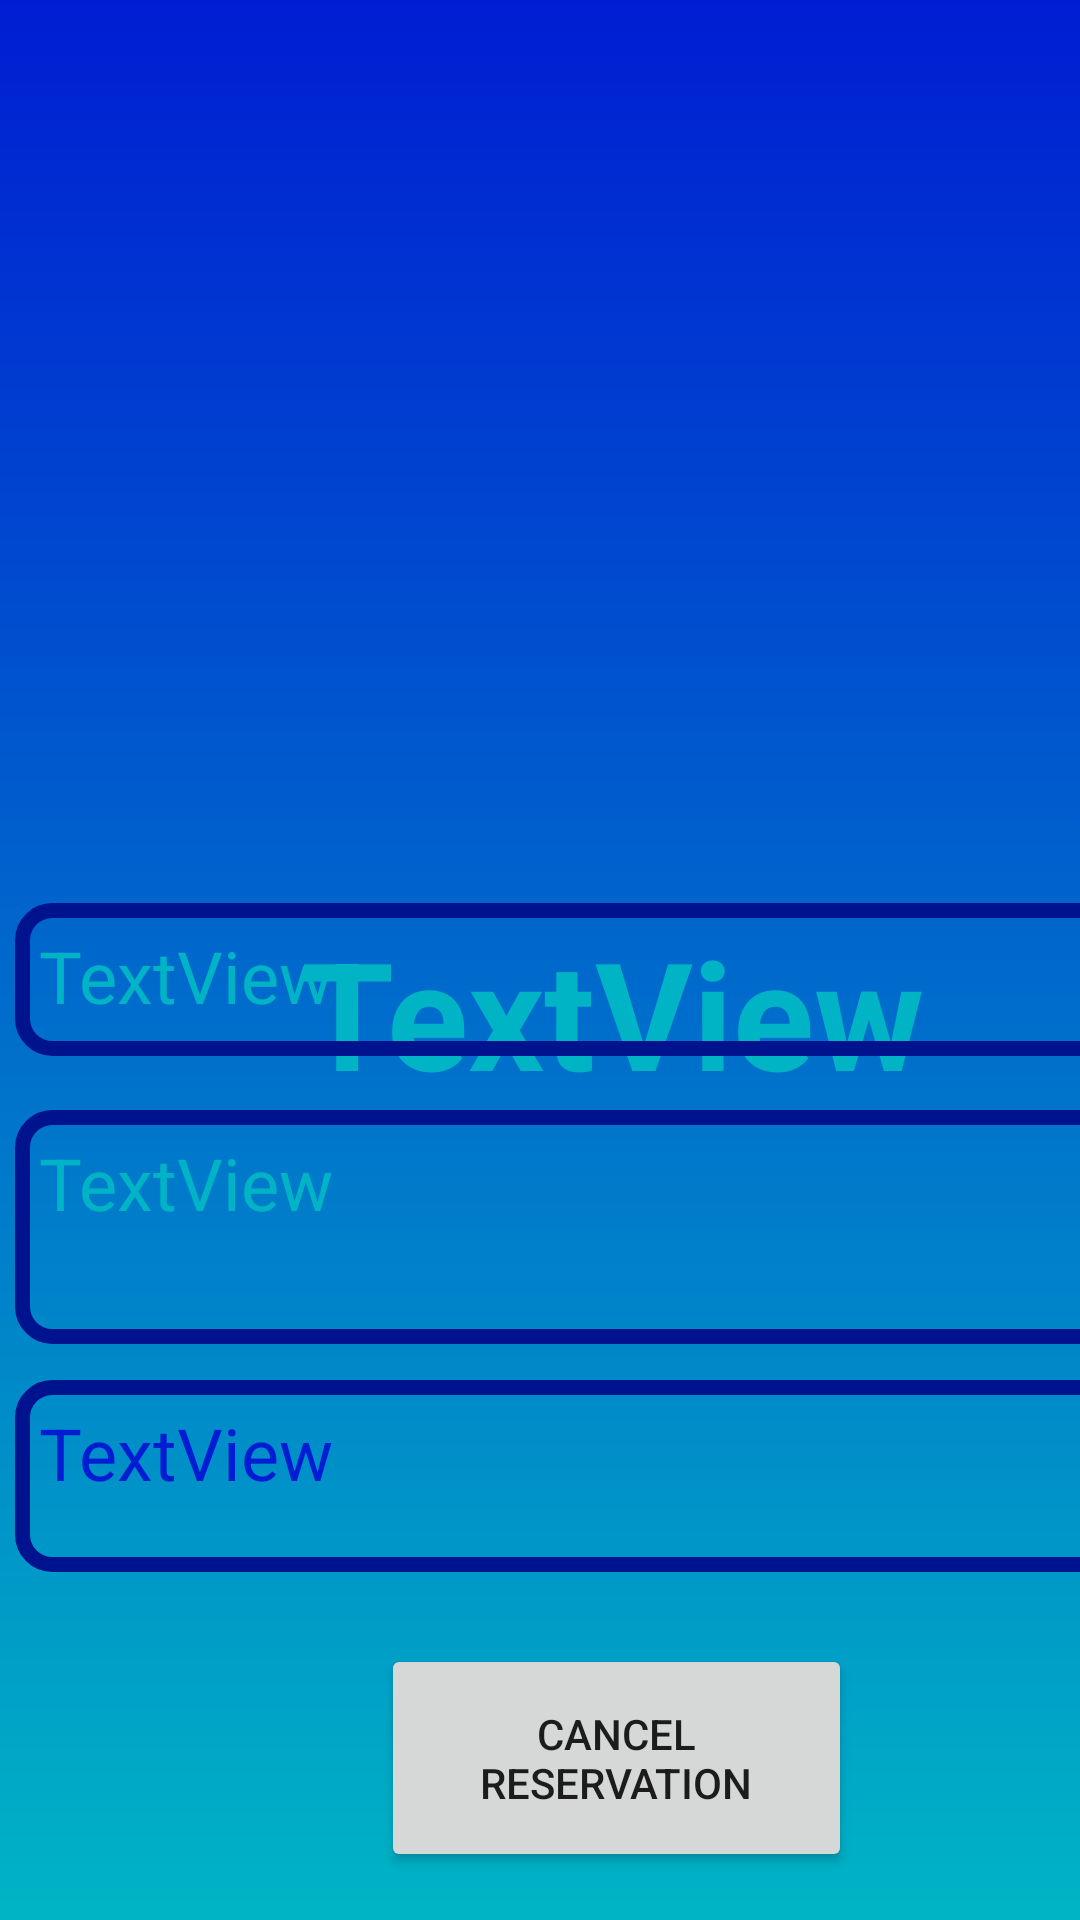

Write the Android layout XML for this screen, with the resource values it uses.
<!-- AndroidManifest.xml: application theme general_theme -->
<!-- res/layout/activity_cancel_reservation.xml -->
<?xml version="1.0" encoding="utf-8"?>
<androidx.constraintlayout.widget.ConstraintLayout xmlns:android="http://schemas.android.com/apk/res/android"
    xmlns:app="http://schemas.android.com/apk/res-auto"
    xmlns:tools="http://schemas.android.com/tools"
    android:layout_width="match_parent"
    android:layout_height="match_parent"
    android:background="@drawable/gradient_main_menu"
    tools:context=".Cancel_Reservation">

    <TextView
        android:id="@+id/txtRoomName2"
        android:layout_width="376dp"
        android:layout_height="62dp"
        android:layout_marginStart="16dp"
        android:layout_marginTop="304dp"
        android:gravity="center"
        android:text="@string/textview"
        android:textColor="@color/end_main_menu_gradient"
        android:textSize="50dp"
        android:textStyle="bold"
        app:layout_constraintStart_toStartOf="parent"
        app:layout_constraintTop_toTopOf="parent" />


    <TextView
        android:id="@+id/txtRoomDesc2"
        android:layout_width="382dp"
        android:layout_height="51dp"
        android:layout_marginStart="5dp"
        android:layout_marginBottom="288dp"
        android:background="@drawable/border_textview"
        android:padding="8dp"
        android:text="@string/textview"
        android:textColor="@color/end_main_menu_gradient"
        android:textSize="24dp"
        app:layout_constraintBottom_toBottomOf="parent"
        app:layout_constraintStart_toStartOf="parent" />

    <Button
        android:id="@+id/btnReserve2"
        android:layout_width="157dp"
        android:layout_height="76dp"
        android:layout_marginStart="127dp"
        android:layout_marginBottom="16dp"
        android:text="@string/cancel_reservation"
        app:layout_constraintBottom_toBottomOf="parent"
        app:layout_constraintStart_toStartOf="parent" />

    <ImageView
        android:id="@+id/imgRoom2"
        android:layout_width="294dp"
        android:layout_height="275dp"
        android:layout_marginStart="58dp"
        android:layout_marginTop="16dp"
        app:layout_constraintStart_toStartOf="parent"
        app:layout_constraintTop_toTopOf="parent"
        tools:srcCompat="@tools:sample/avatars" />

    <TextView
        android:id="@+id/txtRoomPrice2"
        android:layout_width="380dp"
        android:layout_height="64dp"
        android:layout_marginStart="5dp"
        android:layout_marginBottom="116dp"
        android:background="@drawable/border_textview"
        android:padding="8dp"
        android:text="@string/textview"
        android:textColor="@color/start_main_menu_gradient"
        android:textSize="24dp"
        app:layout_constraintBottom_toBottomOf="parent"
        app:layout_constraintStart_toStartOf="parent" />

    <TextView
        android:id="@+id/txtResDate"
        android:layout_width="382dp"
        android:layout_height="78dp"
        android:layout_marginStart="5dp"
        android:layout_marginBottom="192dp"
        android:background="@drawable/border_textview"
        android:padding="8dp"
        android:text="@string/textview"
        android:textColor="@color/end_main_menu_gradient"
        android:textSize="24dp"
        app:layout_constraintBottom_toBottomOf="parent"
        app:layout_constraintStart_toStartOf="parent" />

</androidx.constraintlayout.widget.ConstraintLayout>
<!-- resources referenced by this layout -->
<resources>
  <color name="end_main_menu_gradient">#00B4C5</color>
  <color name="start_main_menu_gradient">#001DD3</color>
  <!-- drawable border_textview (drawable) -->
  <?xml version="1.0" encoding="utf-8"?>
  <shape xmlns:android="http://schemas.android.com/apk/res/android"
      android:shape="rectangle" >
  
      
      <solid
          android:color="@android:color/transparent" >
      </solid>
  
      
      <stroke
          android:width="5dp"
          android:color="#00138F" >
      </stroke>
  
      
      <corners
          android:radius="10dp"   >
      </corners>
  
  </shape>
  <!-- drawable gradient_main_menu (drawable) -->
  <?xml version="1.0" encoding="UTF-8"?>
  <shape xmlns:android="http://schemas.android.com/apk/res/android"
      android:shape="rectangle">
      <gradient
          android:startColor="#001DD3"
          android:endColor="#00B4C5"
          android:angle="270"/>
  
  </shape>
  <string name="cancel_reservation">Cancel Reservation</string>
  <string name="textview">TextView</string>
  <style name="general_theme" parent="Theme.MaterialComponents.DayNight.NoActionBar">
          
          
          <item name="colorPrimary">#001ABD</item>
          <item name="colorPrimaryDark">#00138F</item>
          <item name="android:textColorHint">@color/end_main_menu_gradient</item>
      </style>
</resources>
